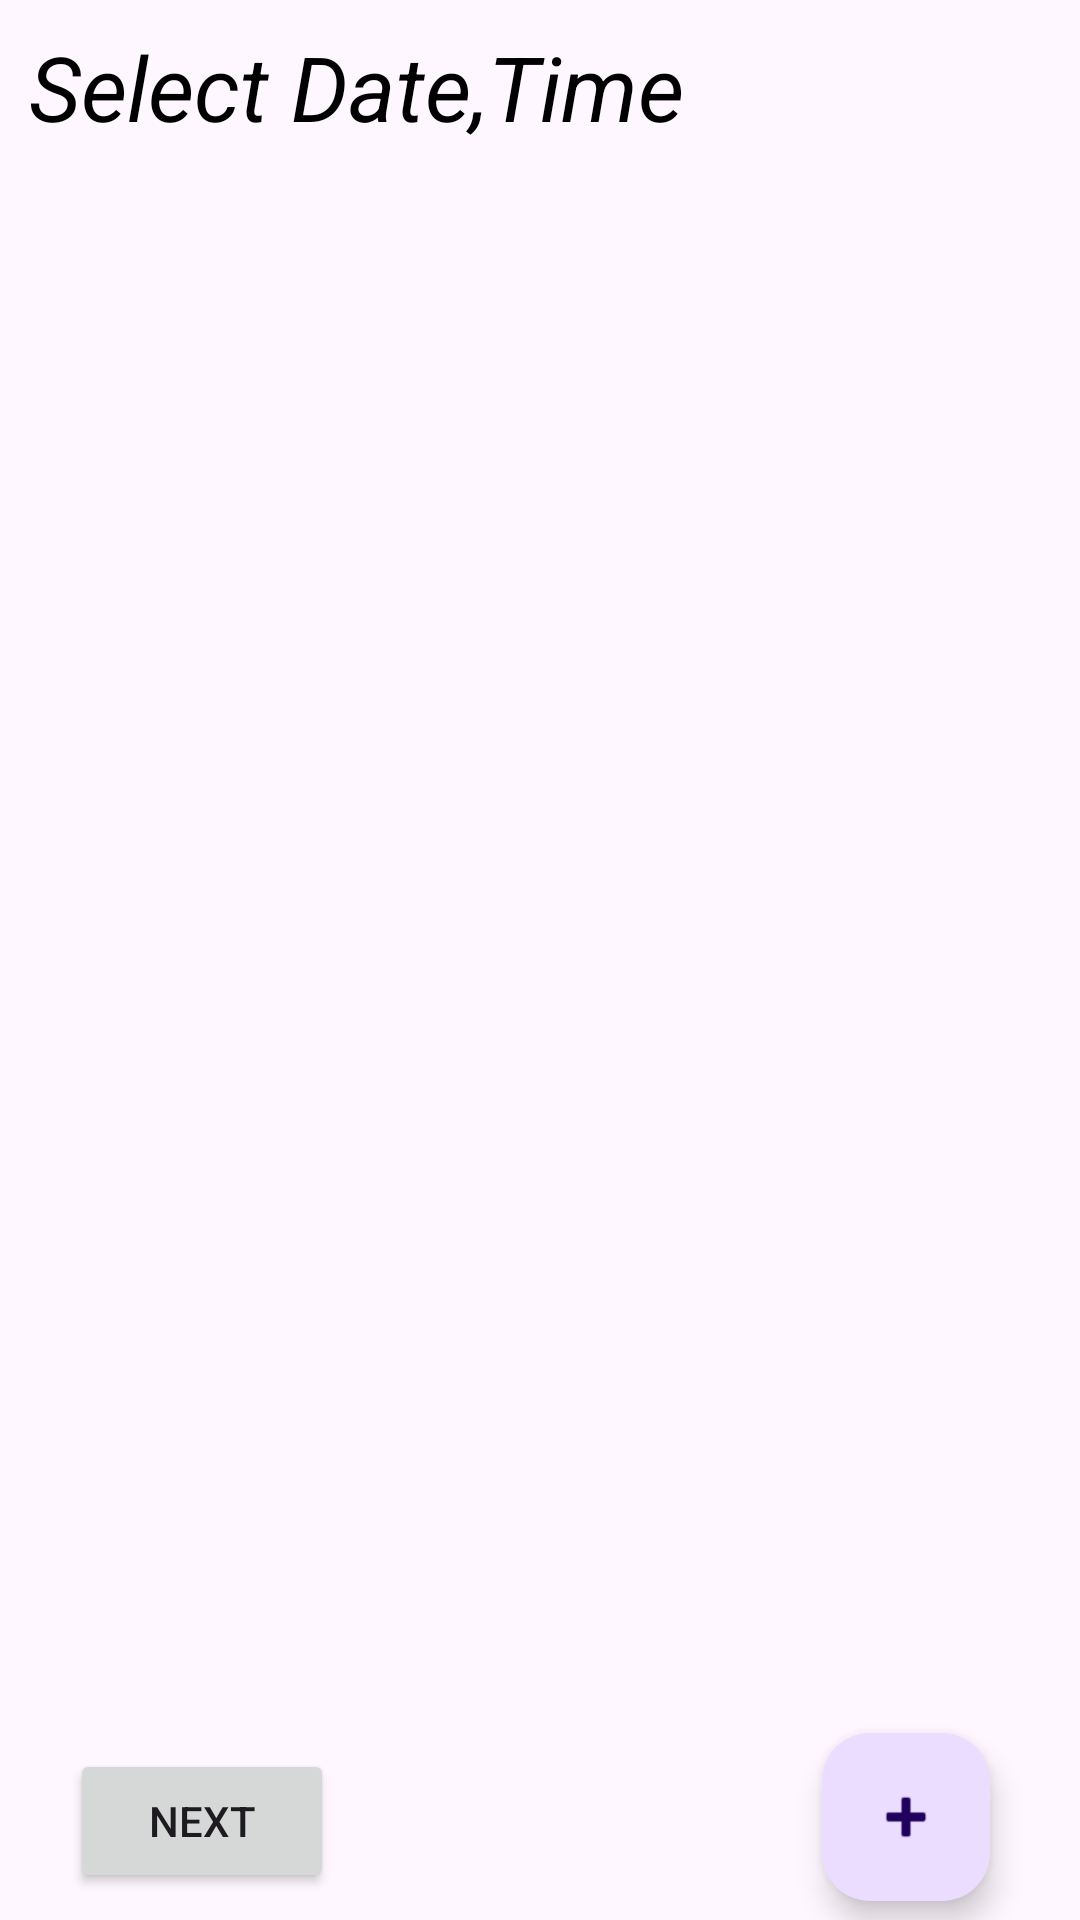

The Android layout XML behind this screen, and the referenced resources:
<!-- AndroidManifest.xml: application theme Theme.MyApplication -->
<!-- res/layout/activity_main_my.xml -->
<?xml version="1.0" encoding="utf-8"?>
<androidx.constraintlayout.widget.ConstraintLayout xmlns:android="http://schemas.android.com/apk/res/android"
    xmlns:app="http://schemas.android.com/apk/res-auto"
    xmlns:tools="http://schemas.android.com/tools"
    android:layout_width="match_parent"
    android:layout_height="match_parent"
    tools:context=".MainActivityMy">

    
    <ImageView
        android:id="@+id/imageView5"
        android:layout_width="477dp"
        android:layout_height="911dp"
        app:layout_constraintBottom_toBottomOf="parent"
        app:layout_constraintEnd_toEndOf="parent"
        app:layout_constraintStart_toStartOf="parent"
        app:layout_constraintTop_toTopOf="parent" />

    

    <TextView
        android:id="@+id/textView2"
        android:layout_width="251dp"
        android:layout_height="37dp"
        android:text="Select Date,Time"
        android:textColor="#000000"
        android:textSize="30sp"
        android:textStyle="italic"
        app:layout_constraintBottom_toTopOf="@+id/search_bar_container"
        app:layout_constraintEnd_toEndOf="parent"
        app:layout_constraintHorizontal_bias="0.088"
        app:layout_constraintStart_toStartOf="parent"
        app:layout_constraintTop_toTopOf="parent"
        app:layout_constraintVertical_bias="0.457" />

    <androidx.constraintlayout.widget.ConstraintLayout
        android:id="@+id/search_bar_container"
        android:layout_width="0dp"
        android:layout_height="wrap_content"
        android:layout_marginTop="56dp"
        android:padding="16dp"
        app:layout_constraintEnd_toEndOf="parent"
        app:layout_constraintHorizontal_bias="0.0"
        app:layout_constraintStart_toStartOf="parent"
        app:layout_constraintTop_toTopOf="parent">



    </androidx.constraintlayout.widget.ConstraintLayout>

    <ScrollView
        android:id="@+id/scrollView2"
        android:layout_width="387dp"
        android:layout_height="484dp"
        app:layout_constraintEnd_toEndOf="parent"
        app:layout_constraintStart_toStartOf="parent"
        app:layout_constraintTop_toBottomOf="@+id/search_bar_container">

        <LinearLayout
            android:layout_width="match_parent"
            android:layout_height="wrap_content"
            android:orientation="vertical">

            <androidx.recyclerview.widget.RecyclerView
                android:id="@+id/recyclerViewNotes"
                android:layout_width="match_parent"
                android:layout_height="wrap_content"
                android:clipToPadding="false"
                android:padding="8dp" />

        </LinearLayout>
    </ScrollView>

    <com.google.android.material.floatingactionbutton.FloatingActionButton
        android:id="@+id/floatingActionButton2"
        android:layout_width="wrap_content"
        android:layout_height="wrap_content"
        android:clickable="true"
        app:layout_constraintBottom_toBottomOf="parent"
        app:layout_constraintEnd_toEndOf="parent"
        app:layout_constraintHorizontal_bias="0.901"
        app:layout_constraintStart_toStartOf="parent"
        app:layout_constraintTop_toBottomOf="@+id/scrollView2"
        app:layout_constraintVertical_bias="0.483"
        app:srcCompat="@android:drawable/ic_input_add"
        android:contentDescription="Add a new note" />

    <Button
        android:id="@+id/buttonOpenTimer"
        android:layout_width="wrap_content"
        android:layout_height="wrap_content"
        android:text="Next"
        app:layout_constraintBottom_toBottomOf="parent"
        app:layout_constraintEnd_toStartOf="@+id/floatingActionButton2"
        app:layout_constraintHorizontal_bias="0.126"
        app:layout_constraintStart_toStartOf="parent"
        app:layout_constraintTop_toBottomOf="@+id/scrollView2"
        app:layout_constraintVertical_bias="0.544" /> 


</androidx.constraintlayout.widget.ConstraintLayout>
<!-- resources referenced by this layout -->
<resources>
  <style name="Theme.MyApplication" parent="Base.Theme.MyApplication" />
  <style name="Base.Theme.MyApplication" parent="Theme.Material3.DayNight.NoActionBar">
          
          <item name="colorPrimary">#488CF4</item>
  
  
  
      </style>
</resources>
